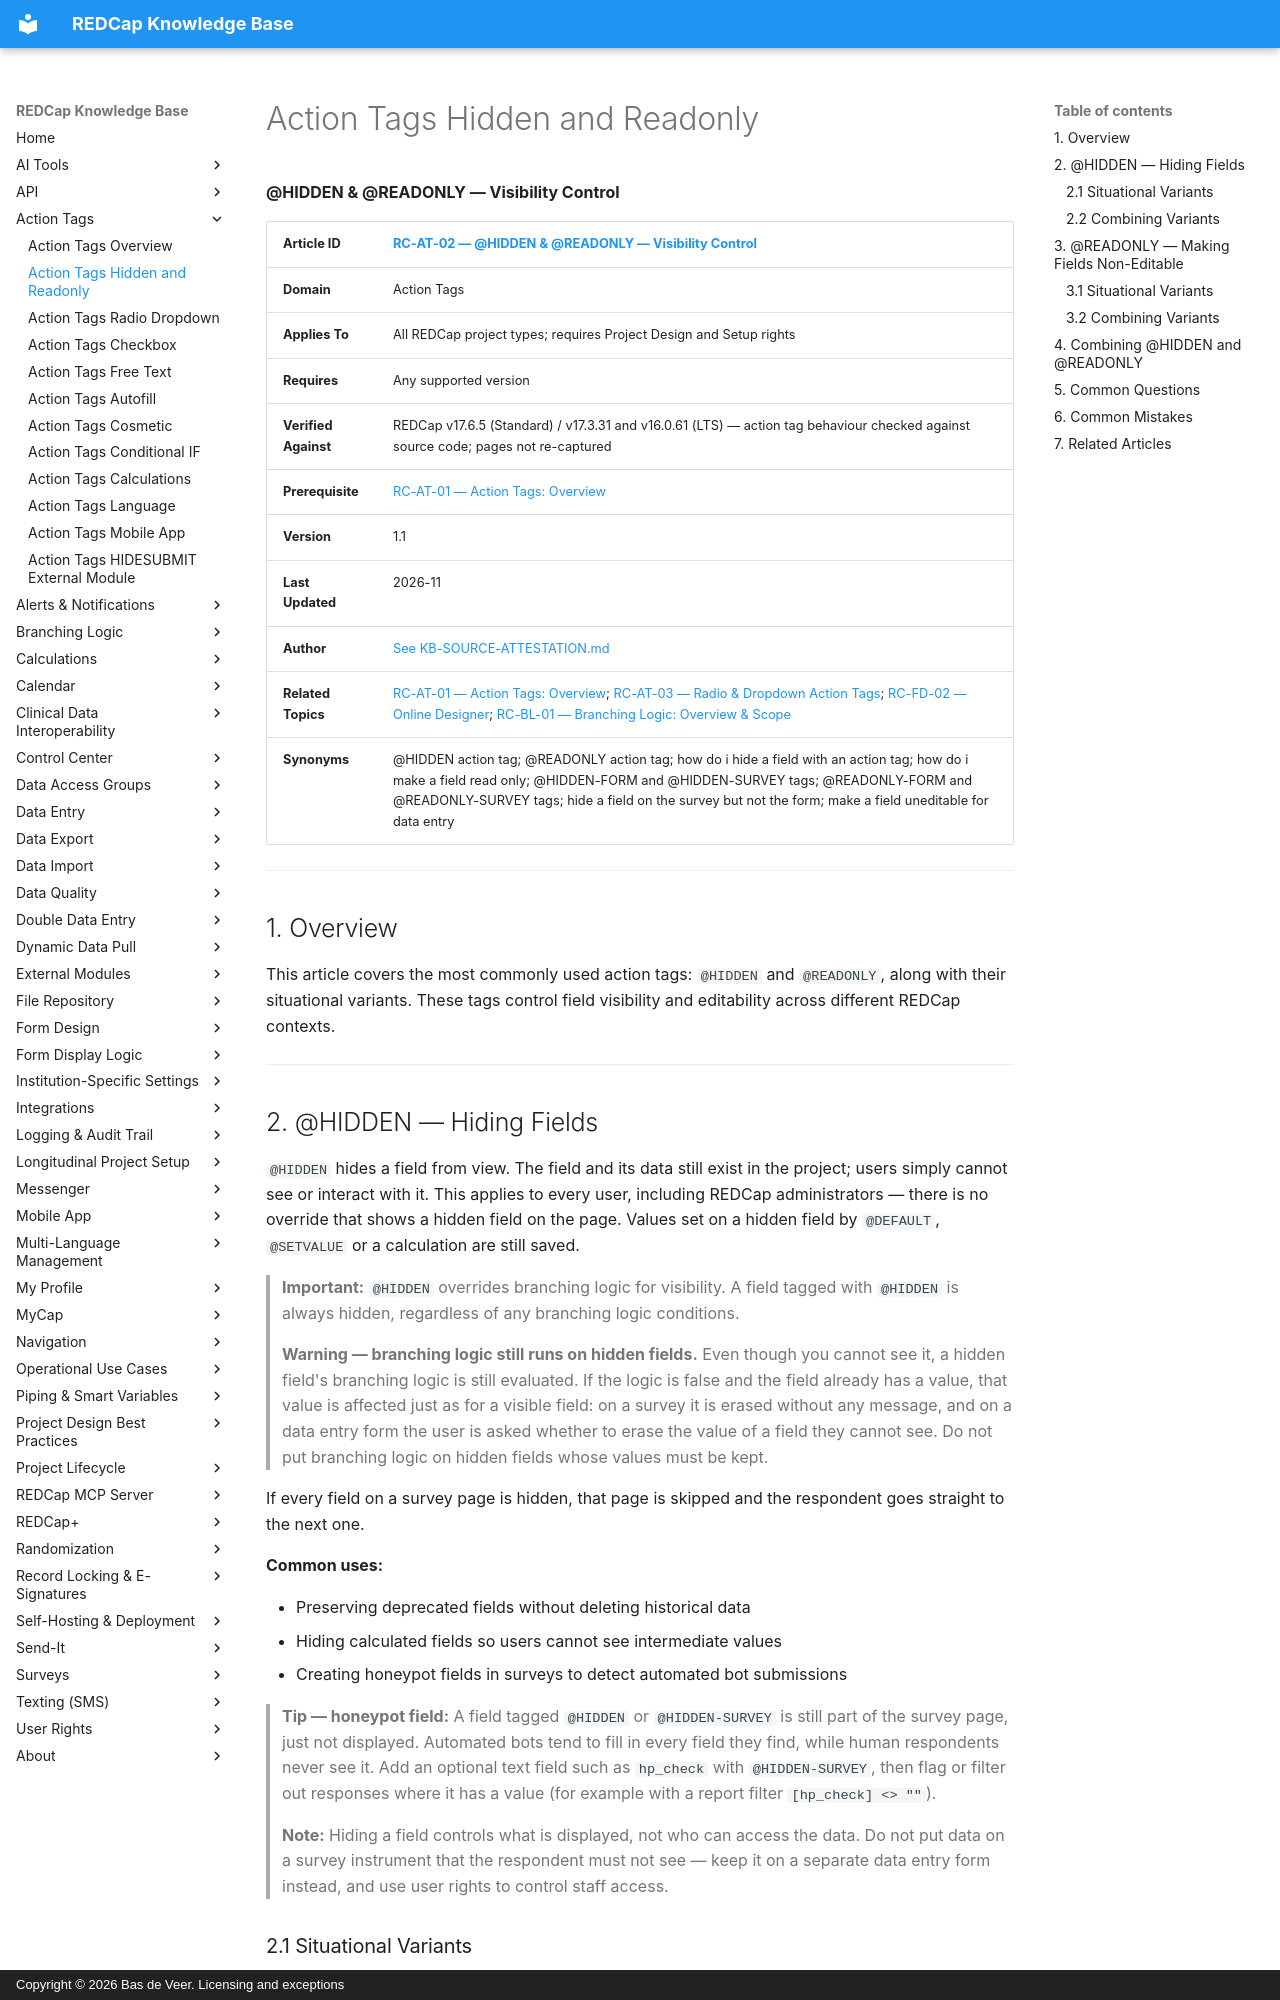

repository: bdeveer/REDCap_KB_RAG · page: RC-AT-02_Action-Tags-Hidden-and-Readonly/index.html · generator: mkdocs · copyright: Copyright © 2026 Bas de Veer. Licensing and exceptions



**@HIDDEN & @READONLY — Visibility Control**

| **Article ID** | [RC-AT-02 — @HIDDEN & @READONLY — Visibility Control](RC-AT-02_Action-Tags-Hidden-and-Readonly.md) |
|---|---|
| **Domain** | Action Tags |
| **Applies To** | All REDCap project types; requires Project Design and Setup rights |
| **Requires** | Any supported version |
| **Verified Against** | REDCap v17.6.5 (Standard) / v17.3.31 and v16.0.61 (LTS) — action tag behaviour checked against source code; pages not re-captured |
| **Prerequisite** | [RC-AT-01 — Action Tags: Overview](RC-AT-01_Action-Tags-Overview.md)|
| **Version** | 1.1 |
| **Last Updated** | 2026-11 |
| **Author** | [See KB-SOURCE-ATTESTATION.md](KB-SOURCE-ATTESTATION.md) |
| **Related Topics** | [RC-AT-01 — Action Tags: Overview](RC-AT-01_Action-Tags-Overview.md); [RC-AT-03 — Radio & Dropdown Action Tags](RC-AT-03_Action-Tags-Radio-Dropdown.md); [RC-FD-02 — Online Designer](RC-FD-02_Online-Designer.md); [RC-BL-01 — Branching Logic: Overview & Scope](RC-BL-01_Branching-Logic-Overview-and-Scope.md)|
| **Synonyms** | @HIDDEN action tag; @READONLY action tag; how do i hide a field with an action tag; how do i make a field read only; @HIDDEN-FORM and @HIDDEN-SURVEY tags; @READONLY-FORM and @READONLY-SURVEY tags; hide a field on the survey but not the form; make a field uneditable for data entry |

---

## 1. Overview

This article covers the most commonly used action tags: `@HIDDEN` and `@READONLY`, along with their situational variants. These tags control field visibility and editability across different REDCap contexts.

---

## 2. @HIDDEN — Hiding Fields

`@HIDDEN` hides a field from view. The field and its data still exist in the project; users simply cannot see or interact with it. This applies to every user, including REDCap administrators — there is no override that shows a hidden field on the page. Values set on a hidden field by `@DEFAULT`, `@SETVALUE` or a calculation are still saved.

> **Important:** `@HIDDEN` overrides branching logic for visibility. A field tagged with `@HIDDEN` is always hidden, regardless of any branching logic conditions.

> **Warning — branching logic still runs on hidden fields.** Even though you cannot see it, a hidden field's branching logic is still evaluated. If the logic is false and the field already has a value, that value is affected just as for a visible field: on a survey it is erased without any message, and on a data entry form the user is asked whether to erase the value of a field they cannot see. Do not put branching logic on hidden fields whose values must be kept.

If every field on a survey page is hidden, that page is skipped and the respondent goes straight to the next one.

**Common uses:**

- Preserving deprecated fields without deleting historical data
- Hiding calculated fields so users cannot see intermediate values
- Creating honeypot fields in surveys to detect automated bot submissions

> **Tip — honeypot field:** A field tagged `@HIDDEN` or `@HIDDEN-SURVEY` is still part of the survey page, just not displayed. Automated bots tend to fill in every field they find, while human respondents never see it. Add an optional text field such as `hp_check` with `@HIDDEN-SURVEY`, then flag or filter out responses where it has a value (for example with a report filter `[hp_check] <> ""`).

> **Note:** Hiding a field controls what is displayed, not who can access the data. Do not put data on a survey instrument that the respondent must not see — keep it on a separate data entry form instead, and use user rights to control staff access.
